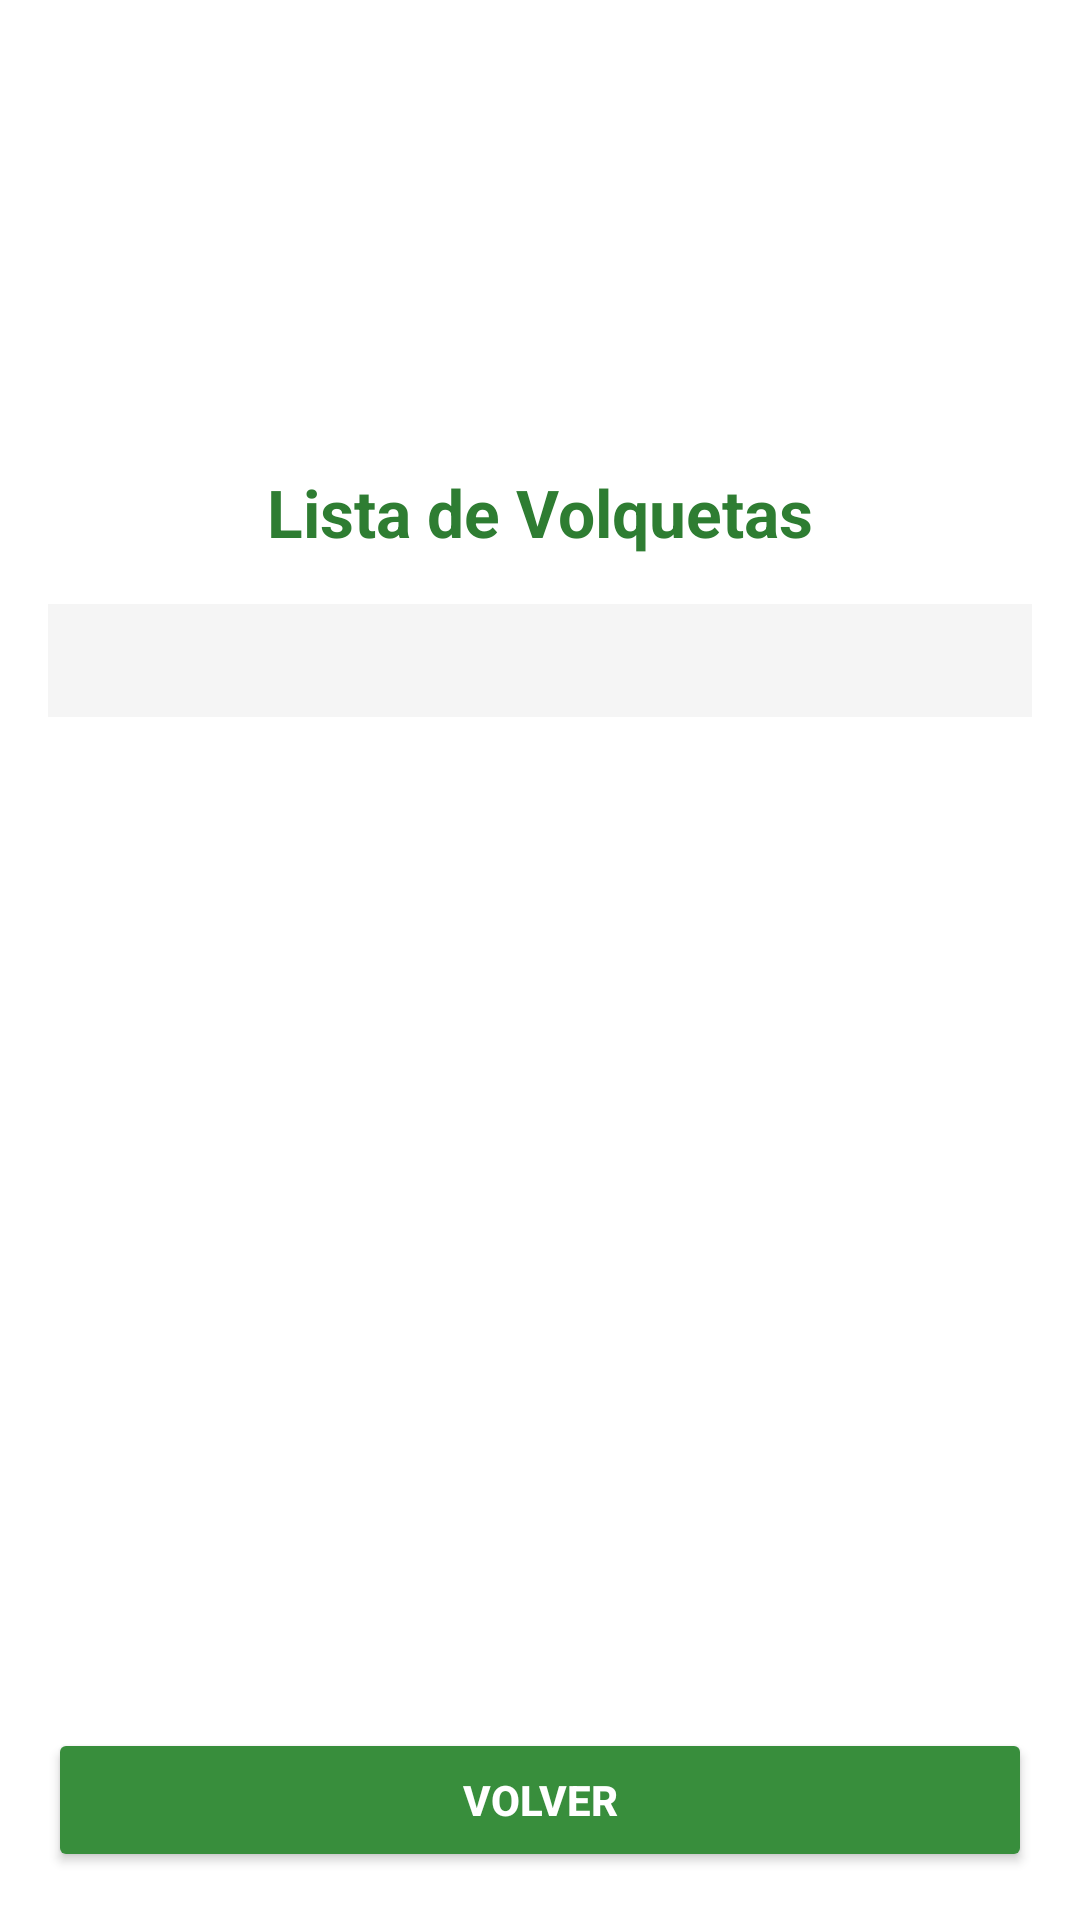

This screen was rendered from an Android layout file. Write that file and the resources it references.
<!-- AndroidManifest.xml: application theme Theme.Gadchoferes -->
<!-- res/layout/activity_volquetasview.xml -->
<?xml version="1.0" encoding="utf-8"?>
<androidx.constraintlayout.widget.ConstraintLayout xmlns:android="http://schemas.android.com/apk/res/android"
    xmlns:app="http://schemas.android.com/apk/res-auto"
    xmlns:tools="http://schemas.android.com/tools"
    android:id="@+id/main"
    android:layout_width="match_parent"
    android:layout_height="match_parent"
    android:background="#FFFFFF"
    tools:context=".volquetasview">

    <ImageView
        android:id="@+id/imageView4"
        android:layout_width="120dp"
        android:layout_height="120dp"
        android:layout_marginTop="24dp"
        app:layout_constraintTop_toTopOf="parent"
        app:layout_constraintStart_toStartOf="parent"
        app:layout_constraintEnd_toEndOf="parent"
        app:srcCompat="@drawable/logogad" />

    <TextView
        android:id="@+id/textView2"
        android:layout_width="wrap_content"
        android:layout_height="wrap_content"
        android:text="Lista de Volquetas"
        android:textSize="22sp"
        android:textStyle="bold"
        android:textColor="#2E7D32"
        app:layout_constraintTop_toBottomOf="@+id/imageView4"
        app:layout_constraintStart_toStartOf="parent"
        app:layout_constraintEnd_toEndOf="parent"
        android:layout_marginTop="12dp"/>

    <ScrollView
        android:id="@+id/scrollView"
        android:layout_width="0dp"
        android:layout_height="0dp"
        android:layout_margin="16dp"
        app:layout_constraintTop_toBottomOf="@+id/textView2"
        app:layout_constraintBottom_toTopOf="@+id/btnVolver"
        app:layout_constraintStart_toStartOf="parent"
        app:layout_constraintEnd_toEndOf="parent">

        <TextView
            android:id="@+id/txtresp2"
            android:layout_width="match_parent"
            android:layout_height="wrap_content"
            android:text=""
            android:textSize="16sp"
            android:padding="8dp"
            android:background="#F5F5F5"
            android:textColor="#333333" />
    </ScrollView>

    <Button
        android:id="@+id/btnVolver"
        android:layout_width="match_parent"
        android:layout_height="wrap_content"
        android:layout_margin="16dp"
        android:text="Volver"
        android:textStyle="bold"
        android:textColor="#FFFFFF"
        android:backgroundTint="#388E3C"
        app:layout_constraintBottom_toBottomOf="parent"
        app:layout_constraintStart_toStartOf="parent"
        app:layout_constraintEnd_toEndOf="parent" />

</androidx.constraintlayout.widget.ConstraintLayout>
<!-- resources referenced by this layout -->
<resources>
  <style name="Theme.Gadchoferes" parent="Base.Theme.Gadchoferes" />
  <style name="Base.Theme.Gadchoferes" parent="Theme.Material3.DayNight.NoActionBar">
          
          
      </style>
</resources>
